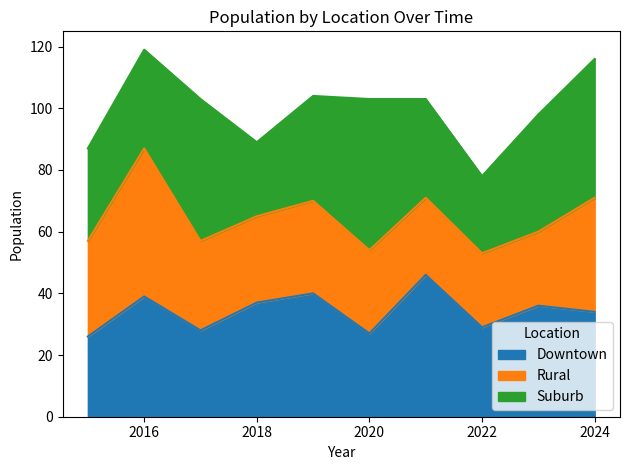

The script that saved this image: (Note: this script raises an exception after producing the figure.)
import numpy as np
import pandas as pd
import matplotlib.pyplot as plt
from pandas.core.window.expanding import Any
import seaborn as sns

np.random.seed(42)
n = 1000

data = {
    "Age": np.random.normal(35, 15, n).astype(int),
    "Marital_Status": np.random.choice(
        ["Single", "Married", "Divorced"],
        n,
    ),
    "Gender": np.random.choice(
        ["Male", "Female", "Other"],
        n,
        p=[0.49, 0.49, 0.02],
    ),
    "Income": np.random.lognormal(10, 1, n).astype(int),
    "Education_Level": np.random.choice(
        ["High School", "Bachelor", "Master", "PhD"],
        n,
    ),
    "Location": np.random.choice(
        ["Downtown", "Suburb", "Rural"],
        n,
    ),
    "Year": np.random.choice(
        range(2015, 2025),
        n,
    ),
}


df = pd.DataFrame(data)


def create_plot(
    plot_type: str,
    x: Any,
    y: Any = None,
    title: str = "",
    xlabel: str = "",
    ylabel: str = "",
) -> None:
    """
    Creates and stores a plot for the given parameters

    Parameters:
        plot_type (str): The plot types required
        x (Any): The x-axis parameter
        y (Any): The y-axis parameter
        title (str): The title of the plot,
        xlabel (str): The x-axis label for the plot
        ylabel (str): The y-axis label for the plot

    Returns:
        None
    """
    plt.figure(figsize=(10, 6))

    if plot_type == "histogram":
        plt.hist(x, bins=20, edgecolor="black")
    elif plot_type == "bar":
        x.value_counts().plot(kind="bar")
        # plt.bar(x, y)
    elif plot_type == "pie":
        x.value_counts().plot(kind="pie", autopct="%1.1f%%")
        # plt.pie(x)
    elif plot_type == "box":
        plt.boxplot(x)
    elif plot_type == "scatter":
        plt.scatter(x, y, alpha=0.5)
    # ! tricky
    elif plot_type == "line":
        x.groupby(y).mean().plot(kind="line", marker="o")
        # plt.plot(x, y)
    elif plot_type == "violin":
        sns.violinplot(x=x)
    # ! tricky
    elif plot_type == "heatmap":
        ct = pd.crosstab(x, y)
        sns.heatmap(ct, annot=True, fmt="d", cmap="YlGnBu")
    # ! tricky
    elif plot_type == "area":
        pivot_data = pd.pivot_table(
            df, values="Age", index="Year", columns="Location", aggfunc="count"
        )
        pivot_data.plot(kind="area", stacked=True)

    plt.title(title)
    plt.xlabel(xlabel)
    plt.ylabel(ylabel)
    plt.tight_layout()
    plt.savefig(f"plots/{plot_type}_plot.png")
    plt.close()


# create_plot(
#     plot_type="histogram",
#     x=df["Age"],
#     title="Distribution of Ages",
#     xlabel="Age",
#     ylabel="frequency",
# )

# create_plot(
#     plot_type="bar",
#     x=df["Marital_Status"],
#     title="Marital Status distribution",
#     xlabel="Marital Status",
#     ylabel="Count",
# )

# create_plot(
#     plot_type="pie",
#     x=df["Gender"],
#     title="Gender Distribution",
# )

# create_plot(
#     plot_type="box",
#     x=df["Income"],
#     title="Income Distribution",
#     ylabel="Income",
# )

# create_plot(
#     plot_type="scatter",
#     x=df["Education_Level"],
#     y=df["Income"],
#     title="Education Level vs Income",
#     xlabel="Education Level",
#     ylabel="Income",
# )

# create_plot(
#     plot_type="line",
#     x=df["Age"],
#     y=df["Year"],
#     title="Average age over time",
#     xlabel="Year",
#     ylabel="Average Age",
# )

# create_plot(
#     plot_type="violin",
#     x=df["Education_Level"],
#     title="Education Level Distribution",
#     xlabel="Education Level",
#     ylabel="Density",
# )

# create_plot(
#     plot_type="heatmap",
#     x=df["Education_Level"],
#     y=df["Marital_Status"],
#     title="Education Level vs Marital Status",
# )

create_plot(
    plot_type="area",
    x=df["Location"],
    y=df["Year"],
    title="Population by Location Over Time",
    xlabel="Year",
    ylabel="Population",
)
